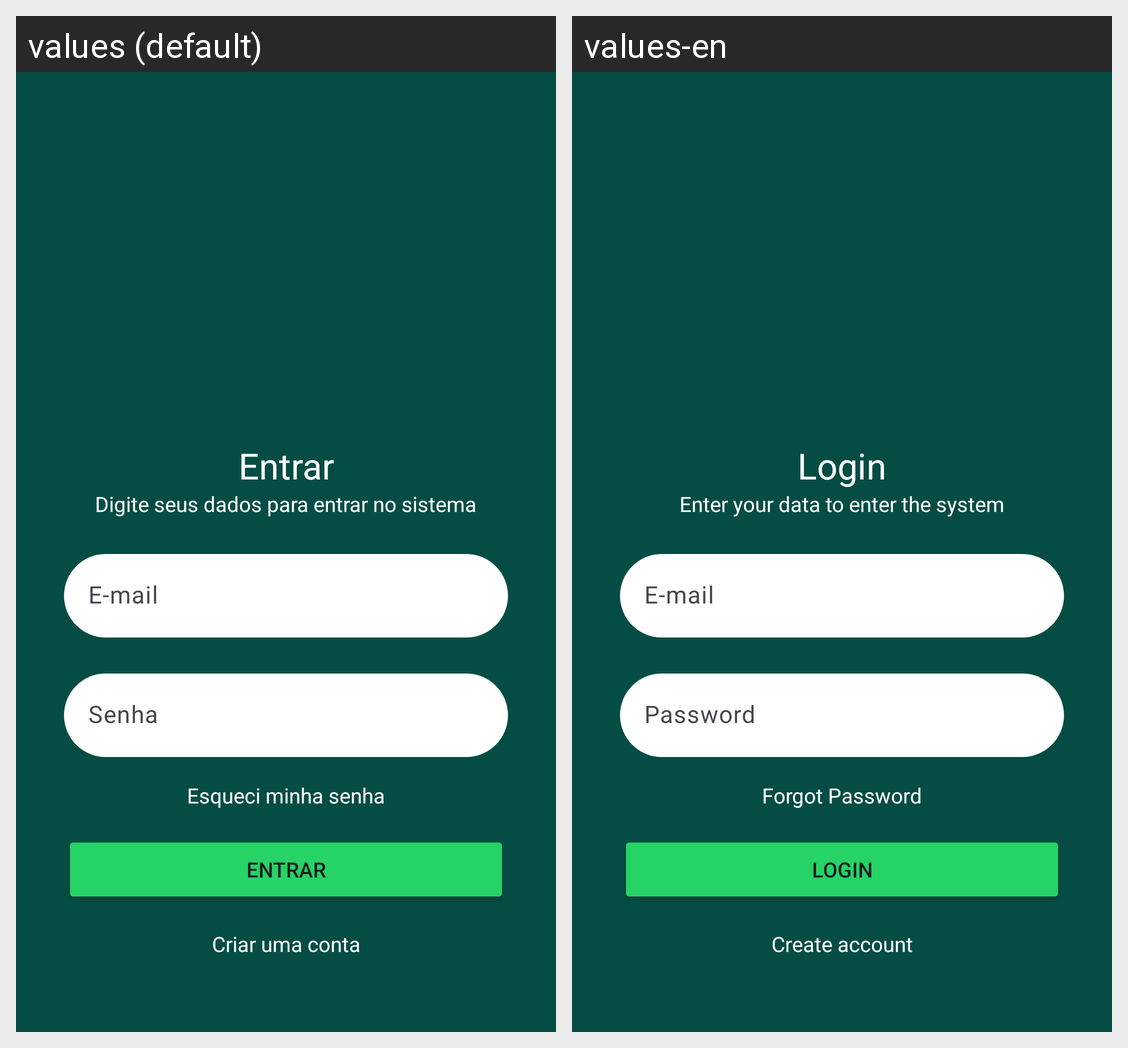

Translations of the strings shown on this Android screen, per locale in the grid:
Android screen res/layout/activity_login.xml rendered under 2 locales, left to right: values (default), values-en. Device: Nexus 5 (rendered at 1080×1920; each locale shown at half size, 540×960, under a caption strip naming it); theme Theme.WhatsAppClone.
Strings drawn on this screen, with the default value and each locale's value (text and hints the layout hard-codes, and strings that could not be matched under every locale, appear in the picture but are not listed):

login_title
  values: Entrar
  values-en: Login

login_subtitle
  values: Digite seus dados para entrar no sistema
  values-en: Enter your data to enter the system

email
  values: E-mail
  values-en: E-mail

password
  values: Senha
  values-en: Password

forgot_password
  values: Esqueci minha senha
  values-en: Forgot Password

login
  values: Entrar
  values-en: Login

create_account_link
  values: Criar uma conta
  values-en: Create account
